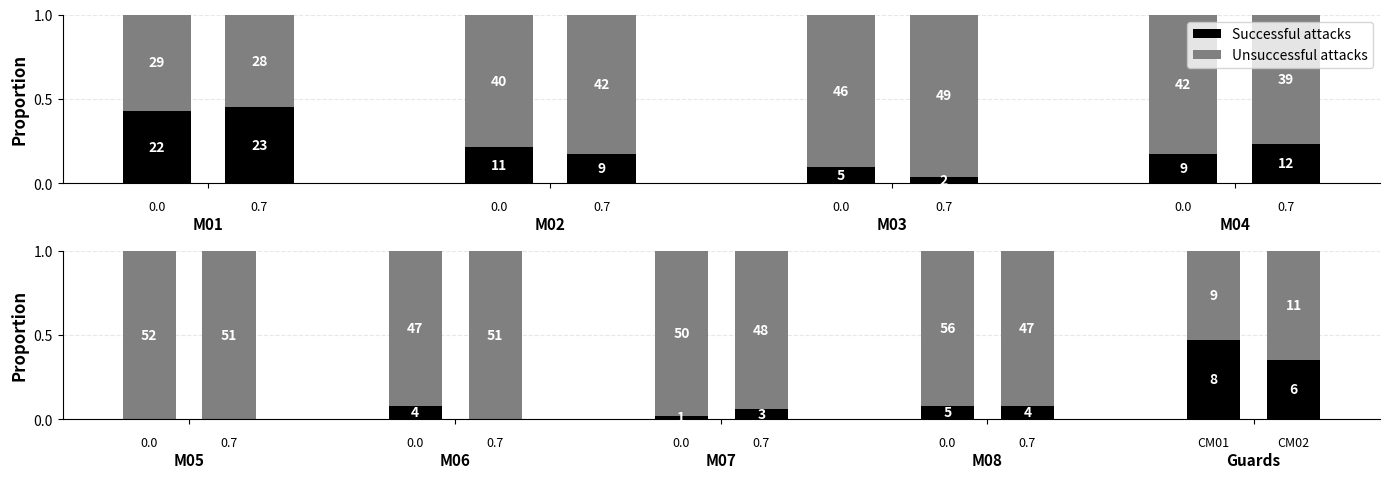

Reproduce this figure in Python.
import matplotlib.pyplot as plt
import numpy as np

# Data from the experiment (N=17 attacks)
# Format: [temp_0.0, temp_0.7] for models, [CM01, CM02] for guards
# data = {
#     'M01': [5, 5],
#     'M02': [6, 5],
#     'M03': [1, 1],
#     'M04': [5, 6],
#     'M05': [0, 0],
#     'M06': [1, 0],
#     'M07': [2, 2],
#     'M08': [6, 4],
#     'Guards': [8, 6]
# }

data_succ = {
    "M01": [22, 23],
    "M02": [11, 9],
    "M03": [5, 2],
    "M04": [9, 12],
    "M05": [0, 0],
    "M06": [4, 0],
    "M07": [1, 3],
    "M08": [5, 4],
    "Guards": [8, 6],
}

data_unsucc = {
    "M01": [29, 28],
    "M02": [40, 42],
    "M03": [46, 49],
    "M04": [42, 39],
    "M05": [52, 51],
    "M06": [47, 51],
    "M07": [50, 48],
    "M08": [56, 47],
    "Guards": [9, 11],
}

# Prepare data for plotting
model_names = list(data_succ.keys())
successful_attacks = np.array([data_succ[model] for model in model_names])
unsuccessful_attacks = np.array([data_unsucc[model] for model in model_names])

# Create figure with 2 rows for better layout
# First row: 4 groups (M01-M04), Second row: remaining groups (M05-M07, M08, Guards)
fig, (ax1, ax2) = plt.subplots(2, 1, figsize=(14, 5))

# Split data into two groups
first_row_groups = 4  # M01-M04
second_row_groups = len(model_names) - first_row_groups  # M05-M07, M08, Guards


def create_bar_plot(ax, group_names, start_idx, end_idx):
    """Create bar plot for a subset of groups"""
    n_groups_subset = len(group_names)
    n_bars_per_group = 2

    # Use absolute fixed width for consistency across both rows
    bar_width = 0.4
    group_spacing = 1.0
    within_group_spacing = 0.2

    # Calculate positions for each bar
    positions = []
    for i in range(n_groups_subset):
        group_start = i * (
            n_bars_per_group * bar_width + within_group_spacing + group_spacing
        )
        positions.extend([group_start, group_start + bar_width + within_group_spacing])

    positions = np.array(positions)

    # Get data for this subset
    successful_subset = successful_attacks[start_idx:end_idx].flatten()
    unsuccessful_subset = unsuccessful_attacks[start_idx:end_idx].flatten()

    # Normalize each bar to 1 (proportion of successful vs unsuccessful)
    successful_normalized = []
    unsuccessful_normalized = []
    for succ, unsucc in zip(successful_subset, unsuccessful_subset):
        total = succ + unsucc
        if total > 0:
            successful_normalized.append(succ / total)
            unsuccessful_normalized.append(unsucc / total)
        else:
            successful_normalized.append(0.0)
            unsuccessful_normalized.append(0.0)

    successful_normalized = np.array(successful_normalized)
    unsuccessful_normalized = np.array(unsuccessful_normalized)

    # Create stacked bars (data_succ below, data_unsucc above)
    bars_bottom = ax.bar(
        positions,
        successful_normalized,
        bar_width,
        color="black",
        label="Successful attacks",
    )
    bars_top = ax.bar(
        positions,
        unsuccessful_normalized,
        bar_width,
        bottom=successful_normalized,
        color="gray",
        label="Unsuccessful attacks",
    )

    # Add white text labels on each segment (showing absolute numbers)
    for i, (pos, succ, unsucc) in enumerate(
        zip(positions, successful_normalized, unsuccessful_normalized)
    ):
        # Label for successful attacks (bottom, black section)
        if successful_subset[i] > 0:
            ax.text(
                pos,
                succ / 2,
                f"{int(successful_subset[i])}",
                ha="center",
                va="center",
                color="white",
                fontweight="bold",
                fontsize=10,
            )

        # Label for unsuccessful attacks (top, gray section)
        if unsuccessful_subset[i] > 0:
            ax.text(
                pos,
                succ + unsucc / 2,
                f"{int(unsuccessful_subset[i])}",
                ha="center",
                va="center",
                color="white",
                fontweight="bold",
                fontsize=10,
            )

    # Set x-axis labels
    group_centers = []
    for i in range(n_groups_subset):
        group_start = i * (
            n_bars_per_group * bar_width + within_group_spacing + group_spacing
        )
        group_center = group_start + (bar_width + within_group_spacing) / 2
        group_centers.append(group_center)

    ax.set_xticks(group_centers)
    ax.set_xticklabels(group_names, fontsize=11, fontweight="bold")
    ax.xaxis.set_tick_params(pad=20)

    # Add sub-labels for temperature/guard models
    for i, group_name in enumerate(group_names):
        group_start = i * (
            n_bars_per_group * bar_width + within_group_spacing + group_spacing
        )
        bar1_pos = group_start
        bar2_pos = group_start + bar_width + within_group_spacing

        if group_name == "Guards":
            label1, label2 = "CM01", "CM02"
        else:
            label1, label2 = "0.0", "0.7"

        ax.text(bar1_pos, -0.1, label1, ha="center", va="top", fontsize=9)
        ax.text(bar2_pos, -0.1, label2, ha="center", va="top", fontsize=9)

    # Customize the plot
    ax.set_ylabel("Proportion", fontsize=12, fontweight="bold")
    ax.set_ylim(0, 1)
    ax.set_yticks([0, 0.5, 1])
    ax.grid(axis="y", alpha=0.3, linestyle="--")
    ax.set_axisbelow(True)

    # Remove top and right spines
    ax.spines["top"].set_visible(False)
    ax.spines["right"].set_visible(False)


# Create plots for both rows
create_bar_plot(ax1, model_names[:first_row_groups], 0, first_row_groups)
create_bar_plot(ax2, model_names[first_row_groups:], first_row_groups, len(model_names))

# Add legend to the top plot only
ax1.legend(loc="upper right")

# Adjust layout to prevent label cutoff for two rows
plt.tight_layout()
plt.subplots_adjust(bottom=0.15, hspace=0.4)

# Save the figure
plt.savefig("attacks_chart.png", dpi=300, bbox_inches="tight")
print("Chart saved to prompt_defense_chart.png")

# Display the plot
plt.show()
